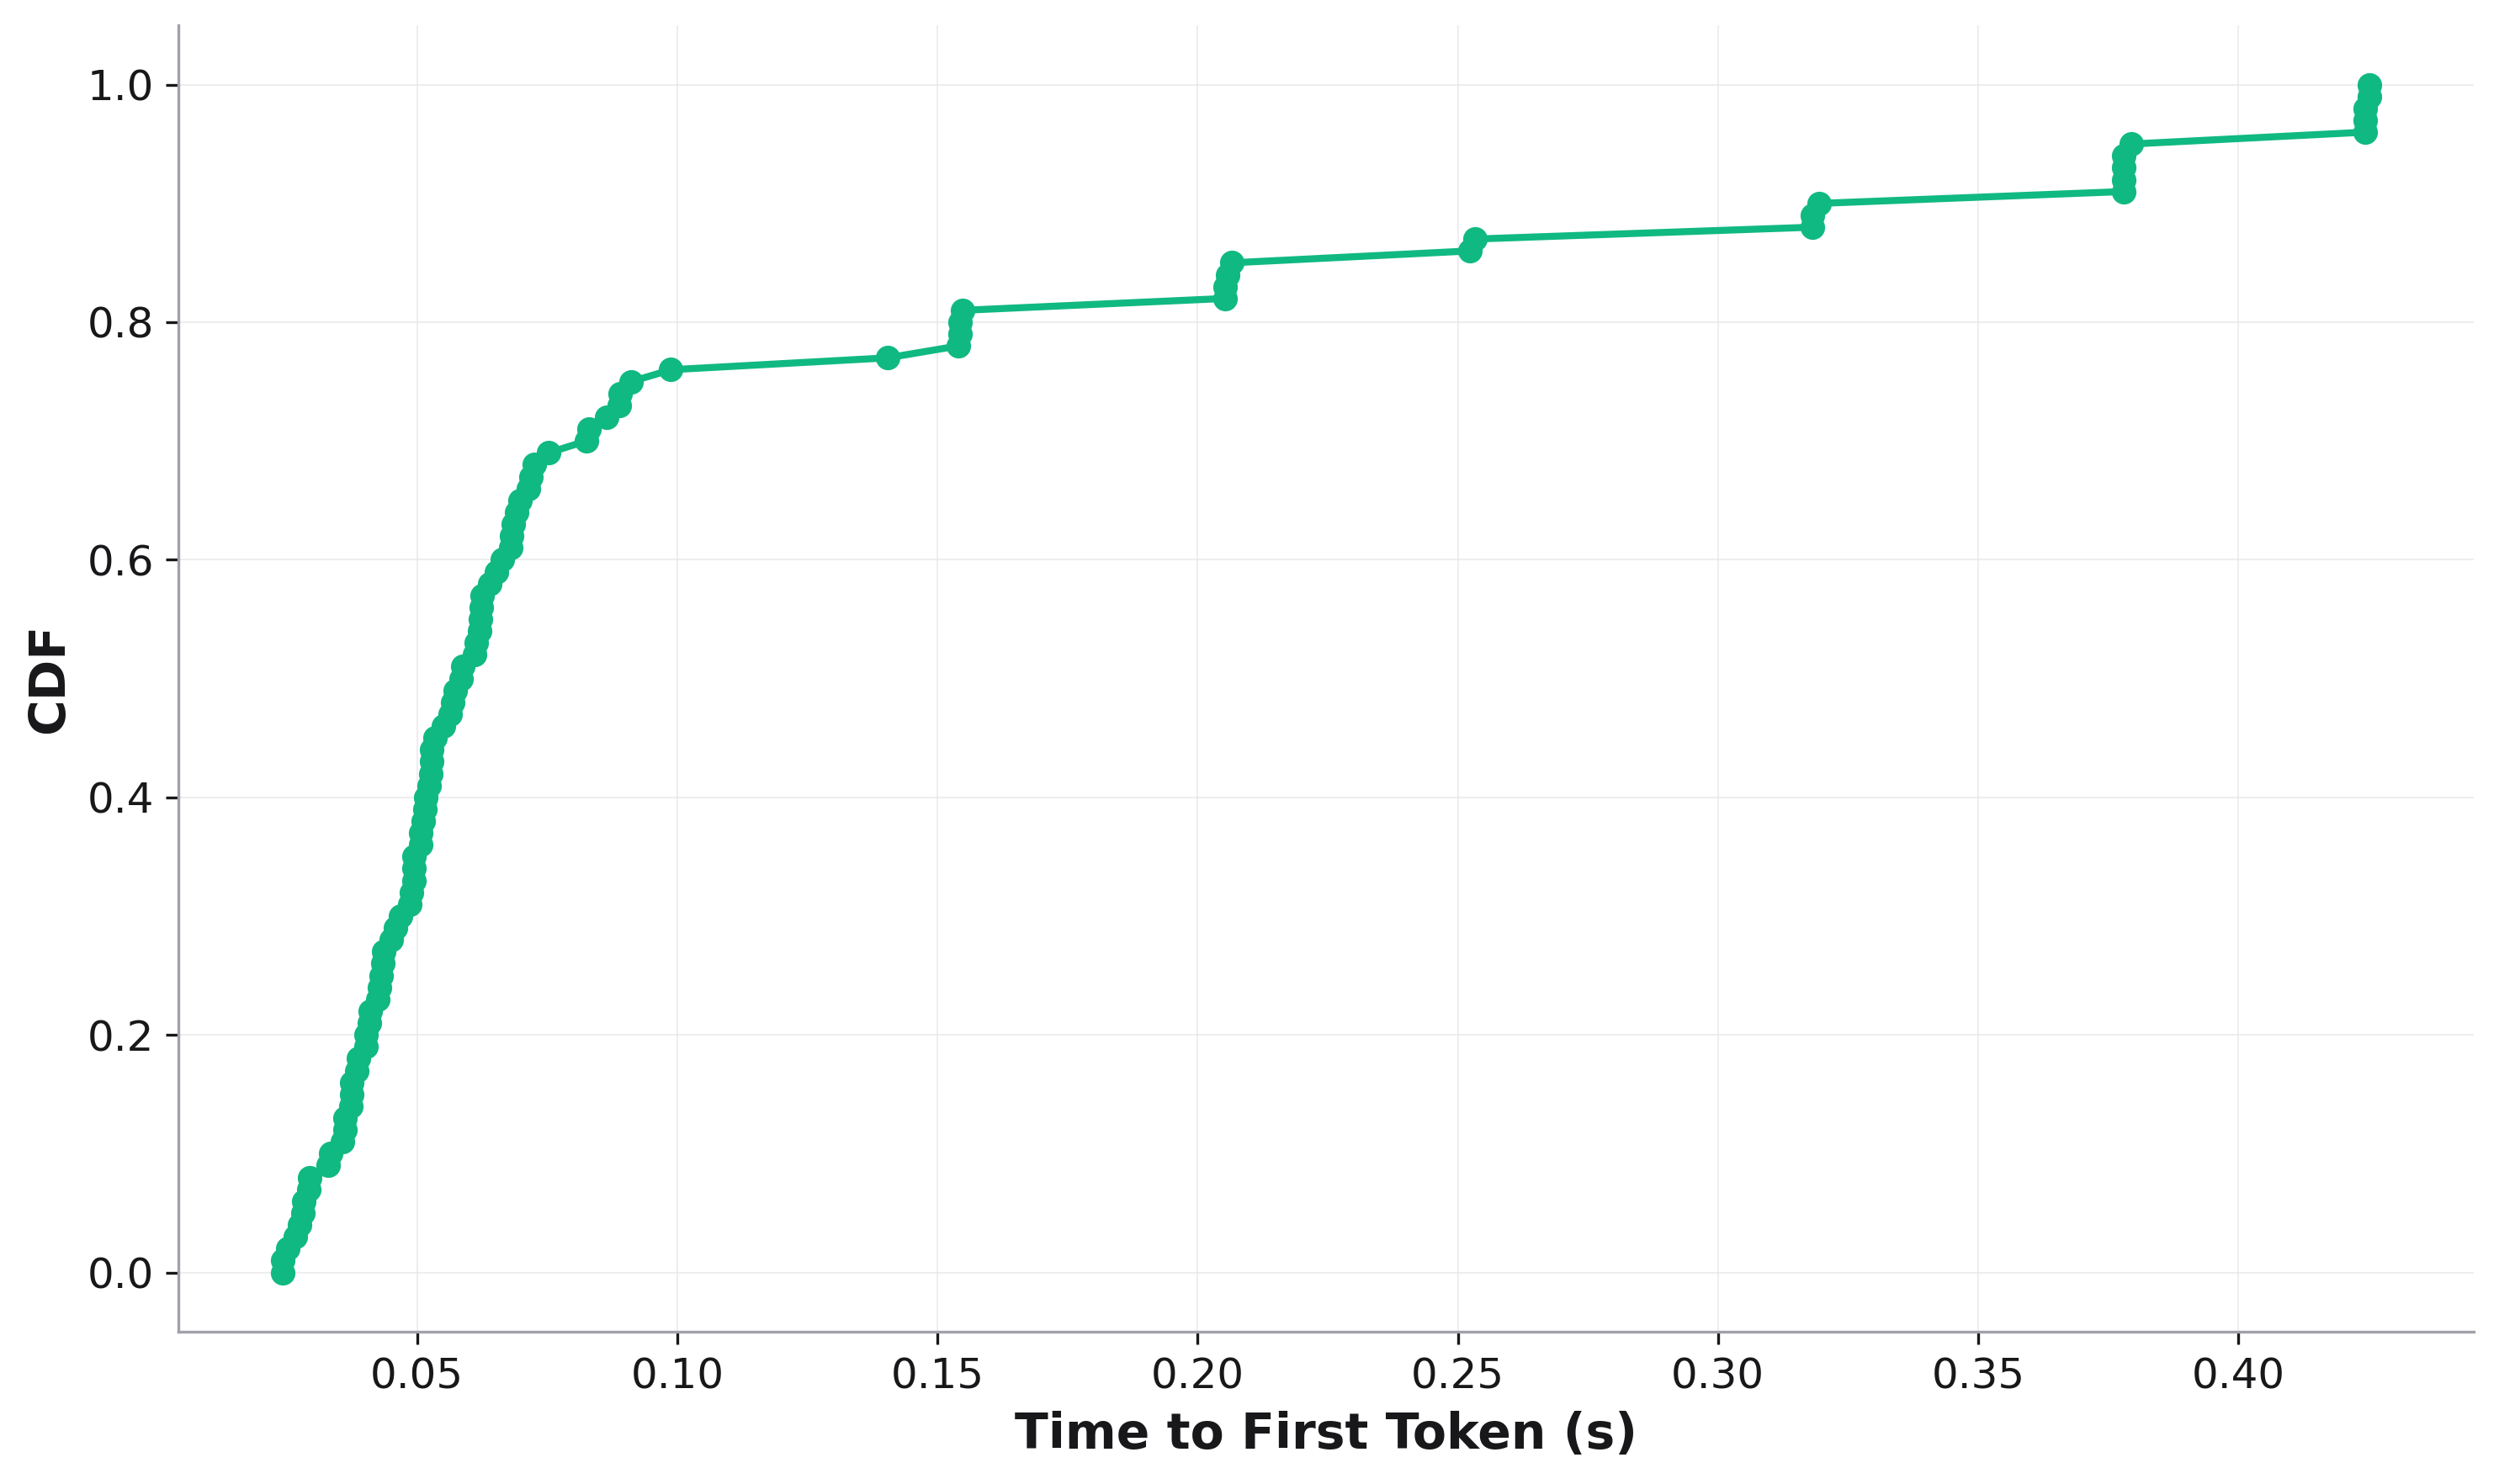

The file beside this chart, header and first rows:
, cdf, Time to First Token
0, 0.0, 0.02421
1, 0.01, 0.02421
2, 0.02, 0.02515
3, 0.03, 0.02654
4, 0.04, 0.02741
5, 0.05, 0.02807
6, 0.06, 0.02818
7, 0.07, 0.02916
8, 0.08, 0.02928
9, 0.09, 0.03281
10, 0.1, 0.03334
11, 0.11, 0.03561
12, 0.12, 0.03612
13, 0.13, 0.03619
14, 0.14, 0.03722
15, 0.15, 0.03737
16, 0.16, 0.03737
17, 0.17, 0.03835
18, 0.18, 0.03874
19, 0.19, 0.04016
20, 0.2, 0.04016
21, 0.21, 0.04088
22, 0.22, 0.04097
23, 0.23, 0.04247
24, 0.24, 0.04281
25, 0.25, 0.04315
26, 0.26, 0.04333
27, 0.27, 0.04359
28, 0.28, 0.045
29, 0.29, 0.04582
30, 0.3, 0.04684
31, 0.31, 0.04856
32, 0.32, 0.04895
33, 0.33, 0.04934
34, 0.34, 0.04944
35, 0.35, 0.04944
36, 0.36, 0.05064
37, 0.37, 0.05064
38, 0.38, 0.05115
39, 0.39, 0.05156
40, 0.4, 0.05166
41, 0.41, 0.05229
42, 0.42, 0.0526
43, 0.43, 0.05271
44, 0.44, 0.05281
45, 0.45, 0.05345
46, 0.46, 0.05497
47, 0.47, 0.0563
48, 0.48, 0.05687
49, 0.49, 0.05733
50, 0.5, 0.05848
51, 0.51, 0.05884
52, 0.52, 0.06099
53, 0.53, 0.06136
54, 0.54, 0.06198
55, 0.55, 0.0621
56, 0.56, 0.06235
57, 0.57, 0.06247
58, 0.58, 0.06399
59, 0.59, 0.06528
... 41 more rows
